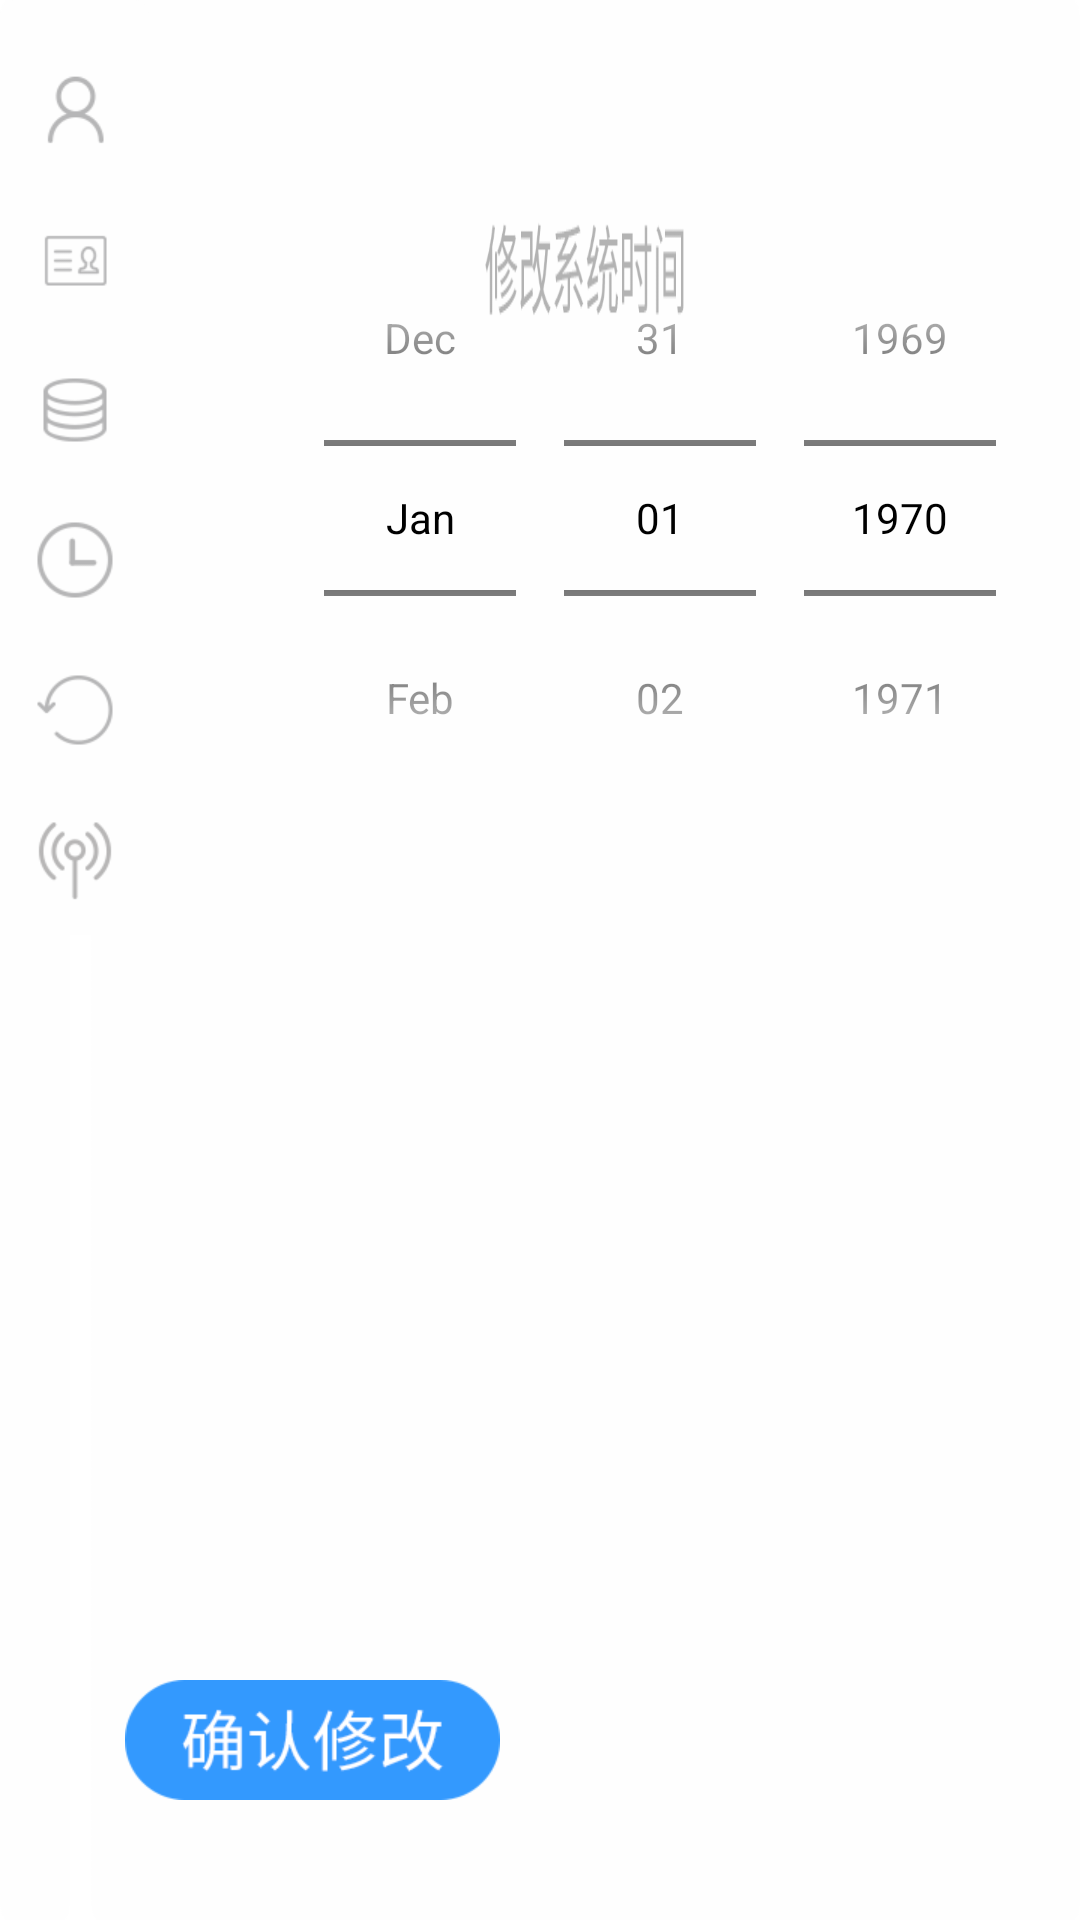

This screen was rendered from an Android layout file. Write that file and the resources it references.
<!-- AndroidManifest.xml: application theme Theme.SD100 -->
<!-- res/layout/fragment_set_time.xml -->
<androidx.constraintlayout.widget.ConstraintLayout xmlns:android="http://schemas.android.com/apk/res/android"
    xmlns:app="http://schemas.android.com/apk/res-auto"
    xmlns:tools="http://schemas.android.com/tools"
    android:layout_width="match_parent"
    android:layout_height="match_parent"
    tools:context="com.example.settings.fragment_set_time"
    android:background="@mipmap/settings_time_background">

    <ImageView
        android:id="@+id/set_time_tab_info"
        android:layout_width="wrap_content"
        android:layout_height="wrap_content"
        android:background="@drawable/settings_tab_info"
        app:layout_constraintStart_toStartOf="parent"
        app:layout_constraintTop_toTopOf="parent" />

    <ImageView
        android:id="@+id/set_time_tab_id"
        android:layout_width="wrap_content"
        android:layout_height="wrap_content"
        android:src="@drawable/settings_tab_id"
        app:layout_constraintStart_toStartOf="parent"
        app:layout_constraintTop_toBottomOf="@+id/set_time_tab_info" />


    <ImageView
        android:id="@+id/set_time_tab_stock"
        android:layout_width="wrap_content"
        android:layout_height="wrap_content"
        android:src="@drawable/settings_tab_stock"
        app:layout_constraintStart_toStartOf="parent"
        app:layout_constraintTop_toBottomOf="@+id/set_time_tab_id" />

    <ImageView
        android:id="@+id/set_time_tab_time"
        android:layout_width="wrap_content"
        android:layout_height="wrap_content"
        android:src="@drawable/settings_tab_time"
        app:layout_constraintStart_toStartOf="parent"
        app:layout_constraintTop_toBottomOf="@+id/set_time_tab_stock" />
    <ImageView
        android:id="@+id/set_time_tab_reset"
        android:layout_width="wrap_content"
        android:layout_height="wrap_content"
        android:background="@drawable/settings_tab_reset"
        app:layout_constraintStart_toStartOf="parent"
        app:layout_constraintTop_toBottomOf="@+id/set_time_tab_time" />
    <ImageView
        android:id="@+id/settings_time_tab_sync"
        android:layout_width="wrap_content"
        android:layout_height="wrap_content"
        android:src="@drawable/settings_tab_sync"
        app:layout_constraintStart_toStartOf="parent"
        app:layout_constraintTop_toBottomOf="@+id/set_time_tab_reset" />
    <DatePicker
        android:id="@+id/set_time_datePicker"
        android:layout_width="wrap_content"
        android:layout_height="wrap_content"
        android:layout_marginStart="300px"
        android:layout_marginTop="200px"
        android:calendarViewShown="false"
        android:datePickerMode="spinner"
        android:theme="@style/SettingDatePicker"
        app:layout_constraintStart_toStartOf="parent"
        app:layout_constraintTop_toTopOf="parent"/>

    <TimePicker
        android:id="@+id/set_time_timePicker"
        android:layout_width="wrap_content"
        android:layout_height="wrap_content"
        android:layout_marginStart="100px"
        android:timePickerMode="spinner"
        android:theme="@style/SettingTimePicker"
        app:layout_constraintStart_toEndOf="@+id/set_time_datePicker"
        app:layout_constraintTop_toTopOf="@+id/set_time_datePicker"/>

    <ImageView
        android:id="@+id/set_time_btn_confirm"
        android:layout_width="wrap_content"
        android:layout_height="wrap_content"
        android:layout_marginEnd="580px"
        android:layout_marginBottom="120px"
        android:src="@mipmap/settings_tab_page_bnt_ok"
        app:layout_constraintBottom_toBottomOf="parent"
        app:layout_constraintEnd_toEndOf="parent" />

</androidx.constraintlayout.widget.ConstraintLayout>
<!-- resources referenced by this layout -->
<resources>
  <!-- drawable settings_tab_id (drawable) -->
  <?xml version="1.0" encoding="utf-8"?>
  
  <selector xmlns:android="http://schemas.android.com/apk/res/android">
      <item android:drawable="@mipmap/settings_id" android:state_selected="true" />
      <item android:drawable="@mipmap/settings_id_normal" />
  </selector>
  <!-- drawable settings_tab_info (drawable) -->
  <?xml version="1.0" encoding="utf-8"?>
  
  <selector xmlns:android="http://schemas.android.com/apk/res/android">
      <item android:drawable="@mipmap/settings_center" android:state_selected="true" />
      <item android:drawable="@mipmap/settings_center_normal" />
  </selector>
  <!-- drawable settings_tab_reset (drawable) -->
  <?xml version="1.0" encoding="utf-8"?>
  
  <selector xmlns:android="http://schemas.android.com/apk/res/android">
      <item android:drawable="@mipmap/settings_reset" android:state_selected="true" />
      <item android:drawable="@mipmap/settings_reset_normal" />
  </selector>
  <!-- drawable settings_tab_stock (drawable) -->
  <?xml version="1.0" encoding="utf-8"?>
  
  <selector xmlns:android="http://schemas.android.com/apk/res/android">
      <item android:drawable="@mipmap/settings_databank" android:state_selected="true" />
      <item android:drawable="@mipmap/settings_databank_normal" />
  </selector>
  <!-- drawable settings_tab_sync (drawable) -->
  <?xml version="1.0" encoding="utf-8"?>
  
  <selector xmlns:android="http://schemas.android.com/apk/res/android">
      <item android:drawable="@mipmap/settings_page_bnt_synchronization" android:state_selected="true" />
      <item android:drawable="@mipmap/settings_page_bnt_synchronization_normal" />
  </selector>
  <!-- drawable settings_tab_time (drawable) -->
  <?xml version="1.0" encoding="utf-8"?>
  
  <selector xmlns:android="http://schemas.android.com/apk/res/android">
      <item android:drawable="@mipmap/settings_systemtime" android:state_selected="true" />
      <item android:drawable="@mipmap/settings_systemtime_normal" />
  </selector>
  <!-- mipmap settings_tab_page_bnt_ok: png bitmap (mipmap-xhdpi, 5681 bytes) -->
  <!-- mipmap settings_time_background: png bitmap (mipmap-xhdpi, 15217 bytes) -->
  <style name="SettingDatePicker" parent="@android:style/Widget.Holo.DatePicker">
          <item name="android:textColorPrimary">@color/black</item>
      </style>
  <style name="SettingTimePicker" parent="@android:style/Widget.Material.TimePicker">
          <item name="android:textColorPrimary">@color/black</item>
          <item name="android:textColor">@color/black</item>
      </style>
  <style name="Theme.SD100" parent="Theme.MaterialComponents.DayNight.NoActionBar">
          
          <item name="colorPrimary">@color/purple_500</item>
          <item name="colorPrimaryVariant">@color/purple_700</item>
          <item name="colorOnPrimary">@color/white</item>
          
          <item name="colorSecondary">@color/teal_200</item>
          <item name="colorSecondaryVariant">@color/teal_700</item>
          <item name="colorOnSecondary">@color/black</item>
          
          <item name="android:statusBarColor" tools:targetApi="l">?attr/colorPrimaryVariant</item>
          
      </style>
  <color name="black">#FF000000</color>
  <color name="purple_500">#FF6200EE</color>
  <color name="purple_700">#FF3700B3</color>
  <color name="white">#FFFFFFFF</color>
  <color name="teal_200">#FF03DAC5</color>
  <color name="teal_700">#FF018786</color>
</resources>
